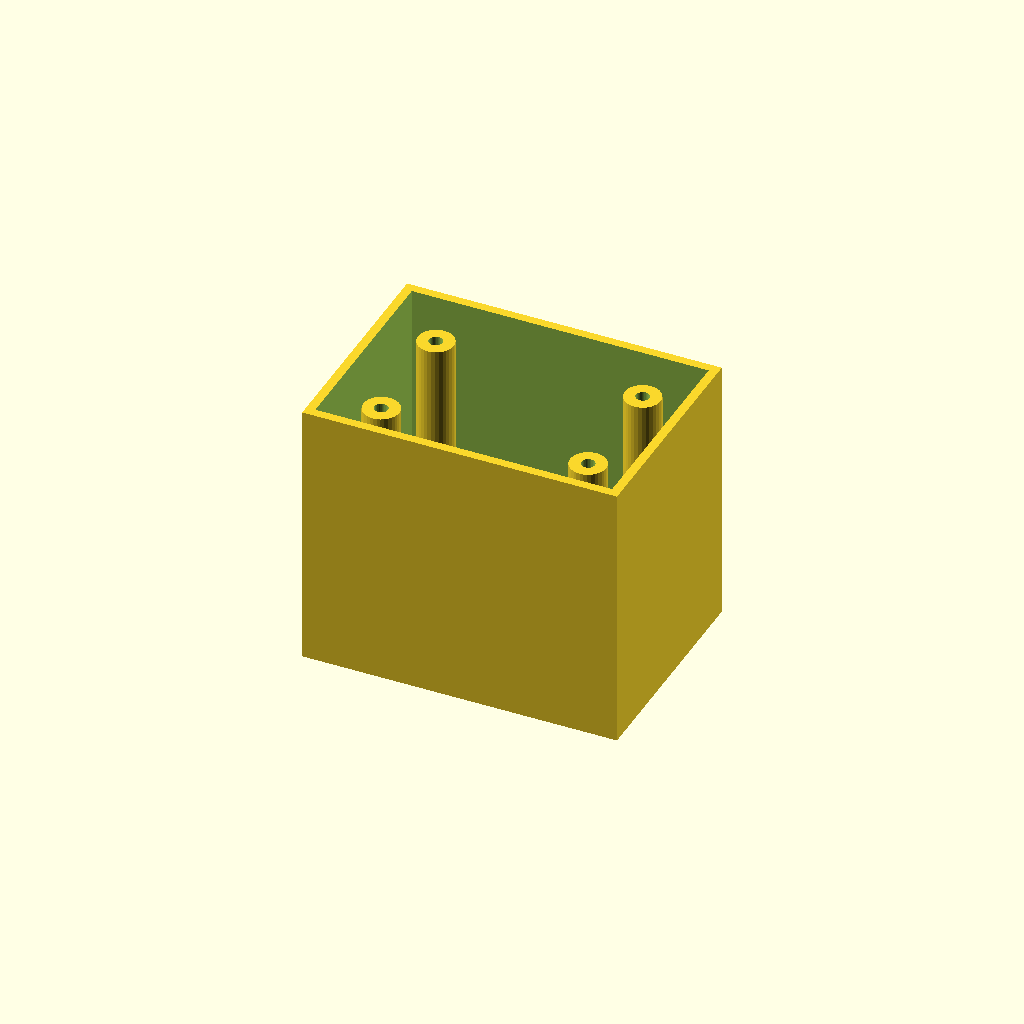
Cell 1: the model at its default parameters.
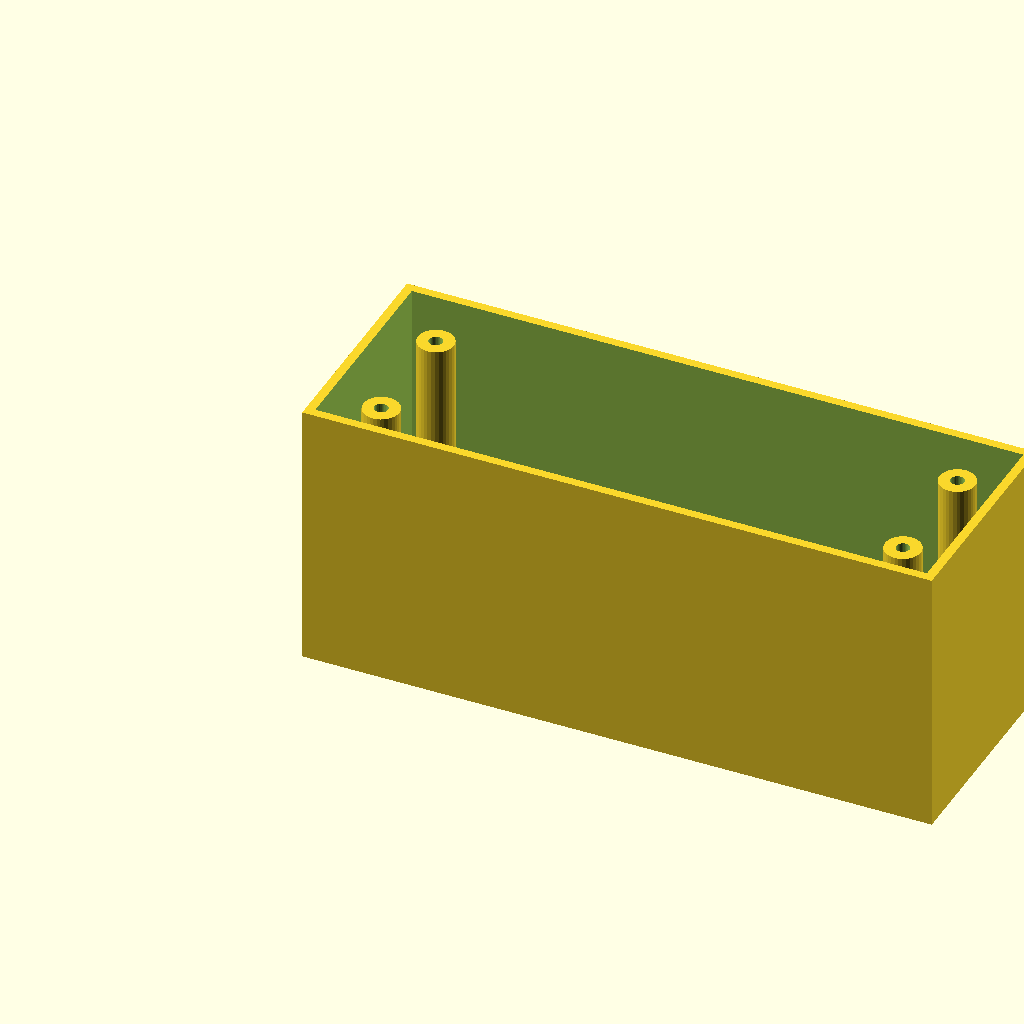
Cell 2: box_l = 140 (everything else at default).
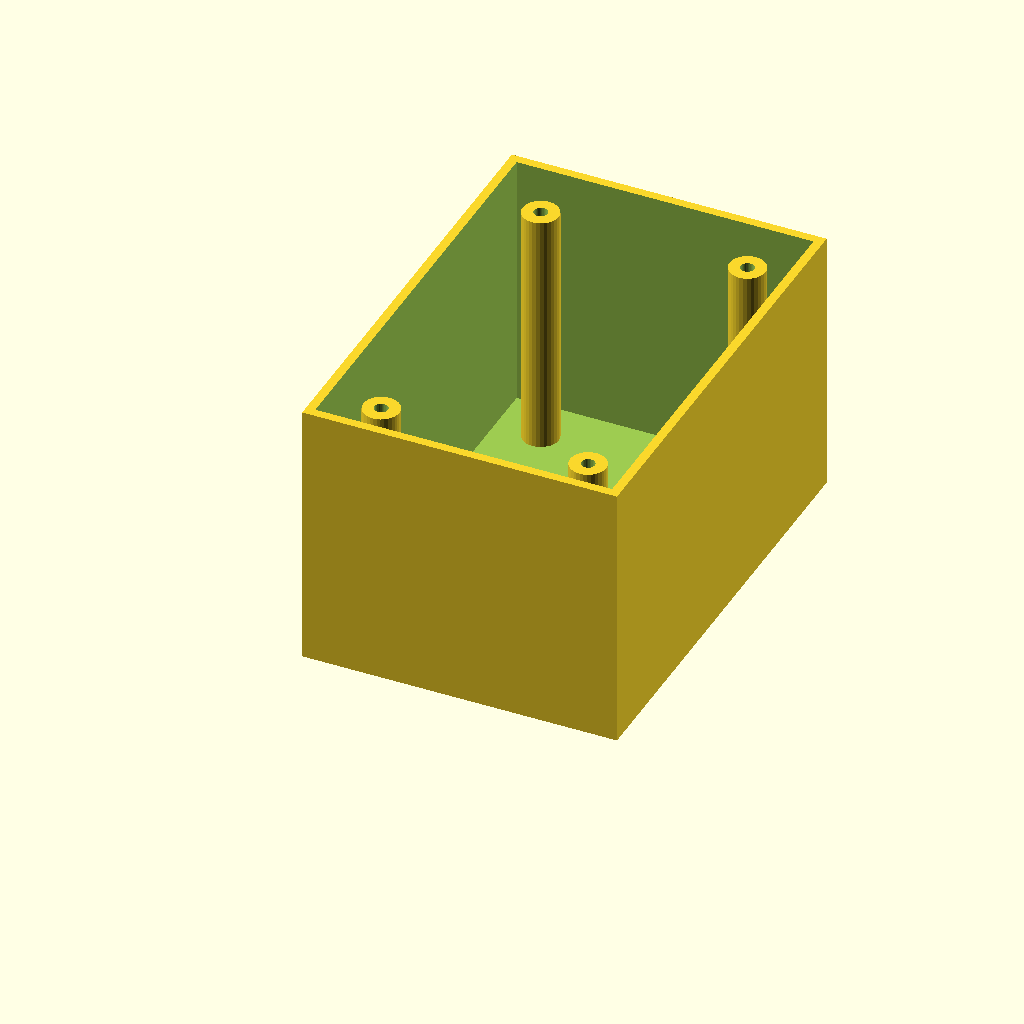
Cell 3 — box_w set to 100, the other parameters unchanged.
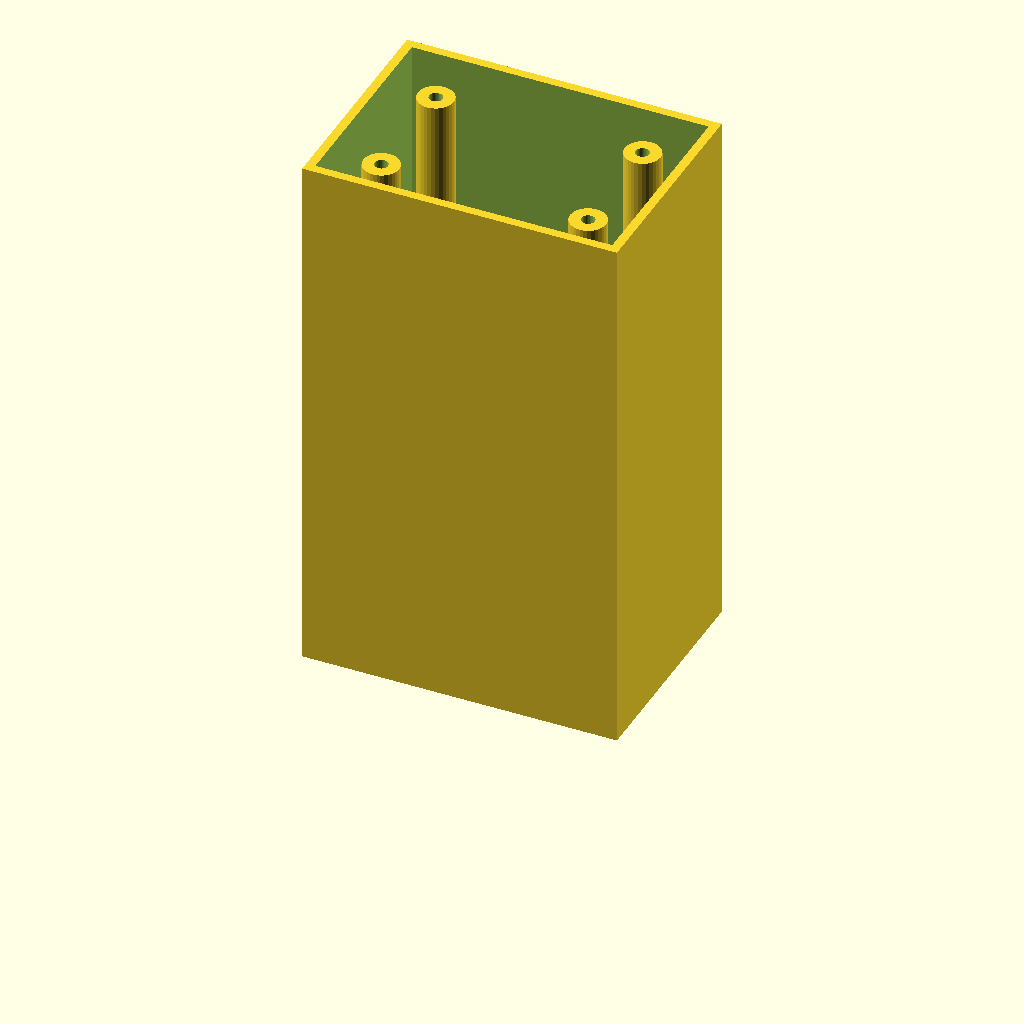
Cell 4: the same model with box_h = 120.
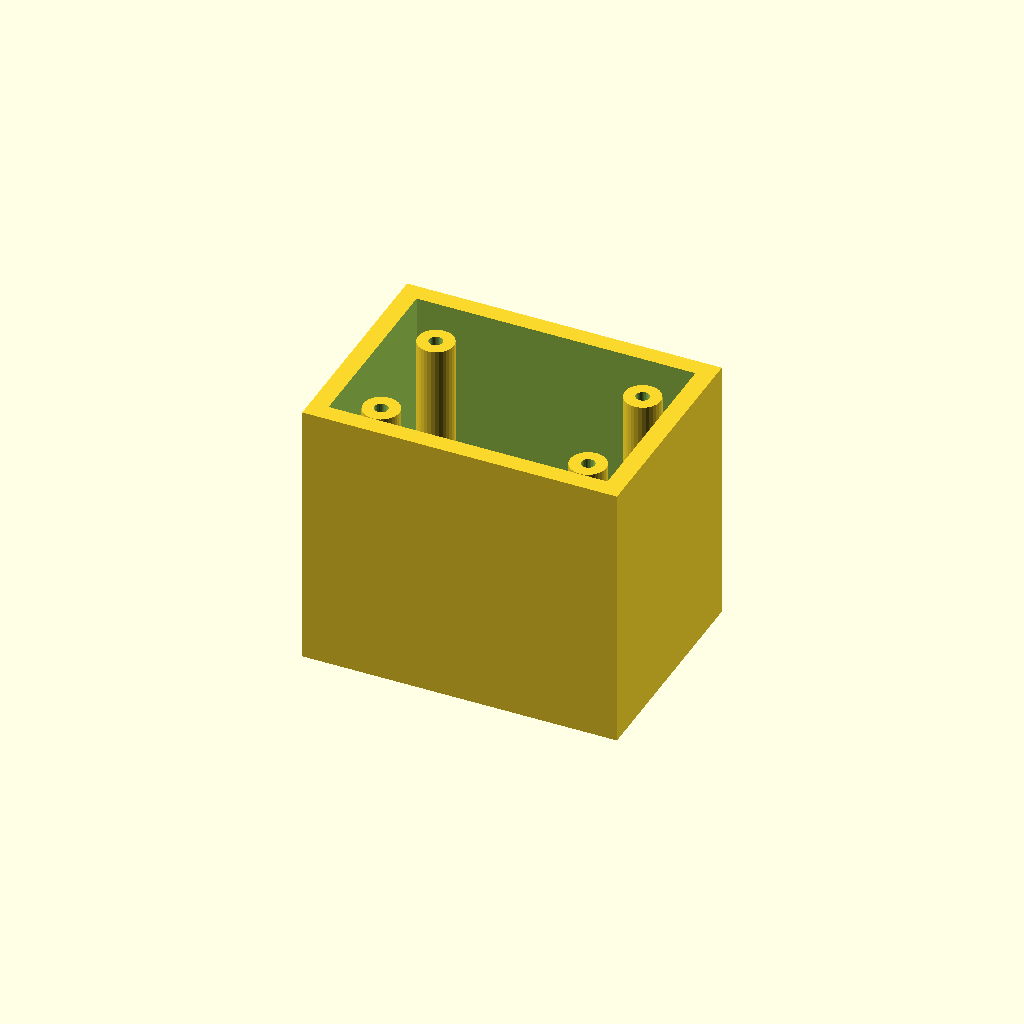
Cell 5: wall_t = 4 (everything else at default).
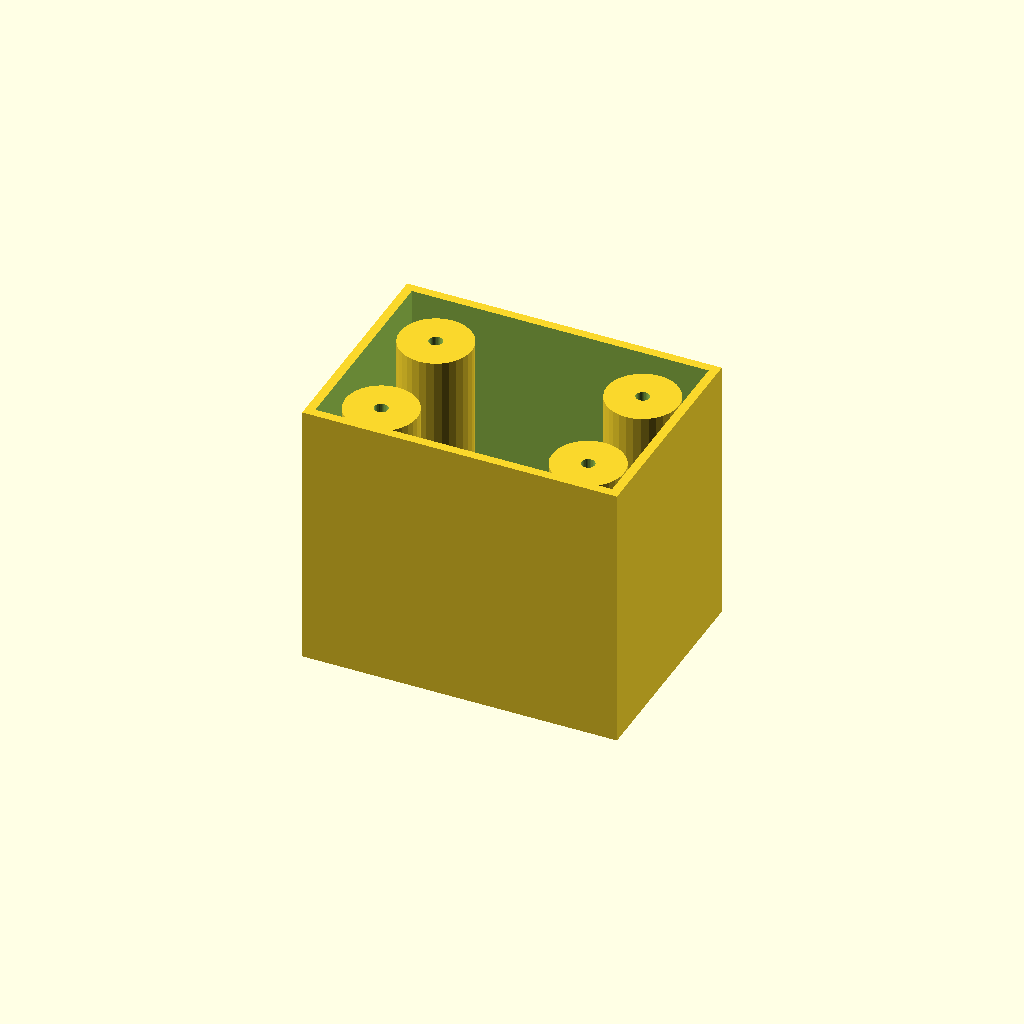
Cell 6: boss_r = 8 (everything else at default).
All cells are drawn from one camera (rotation 55°, 0°, 25°, orthographic, colour scheme Cornfield), so only the parameter changes between them.
OpenSCAD source file optional_data/data/solid3/enclosurebox/part_0008.scad:
$fn = 32;

// ----------------------------------------------------------------------
// Enclosure box: bosses enclosure
// ----------------------------------------------------------------------

// --- parameters (mm) ---
box_l = 70;               // outer length, X
box_w = 50;               // outer width, Y
box_h = 60;               // outer height
wall_t = 2;               // wall thickness
boss_r = 4;               // corner boss radius
hole_r = 1.5;             // boss screw hole radius
boss_in = 12;             // boss inset from the corners

inner_h = box_h - wall_t;  // cavity depth
boss_h = inner_h - 2;  // corner boss height

difference() {
  union() {
    difference() {
      cube([box_l, box_w, box_h]);
      translate([wall_t, wall_t, wall_t])
        cube([box_l - 2 * wall_t, box_w - 2 * wall_t, box_h]);
    }
    for (sx = [0, 1], sy = [0, 1])
      translate([sx ? box_l - boss_in : boss_in,
                 sy ? box_w - boss_in : boss_in, wall_t - 1])
        difference() {
          cylinder(r = boss_r, h = boss_h);
          translate([0, 0, boss_h - 4])
            cylinder(r = hole_r, h = 5);
        }
  }
}
Parameter table extracted from the source (name, type, default, range or options):
box_l: number, default 70
box_w: number, default 50
box_h: number, default 60
wall_t: number, default 2
boss_r: number, default 4
hole_r: number, default 1.5
boss_in: number, default 12
